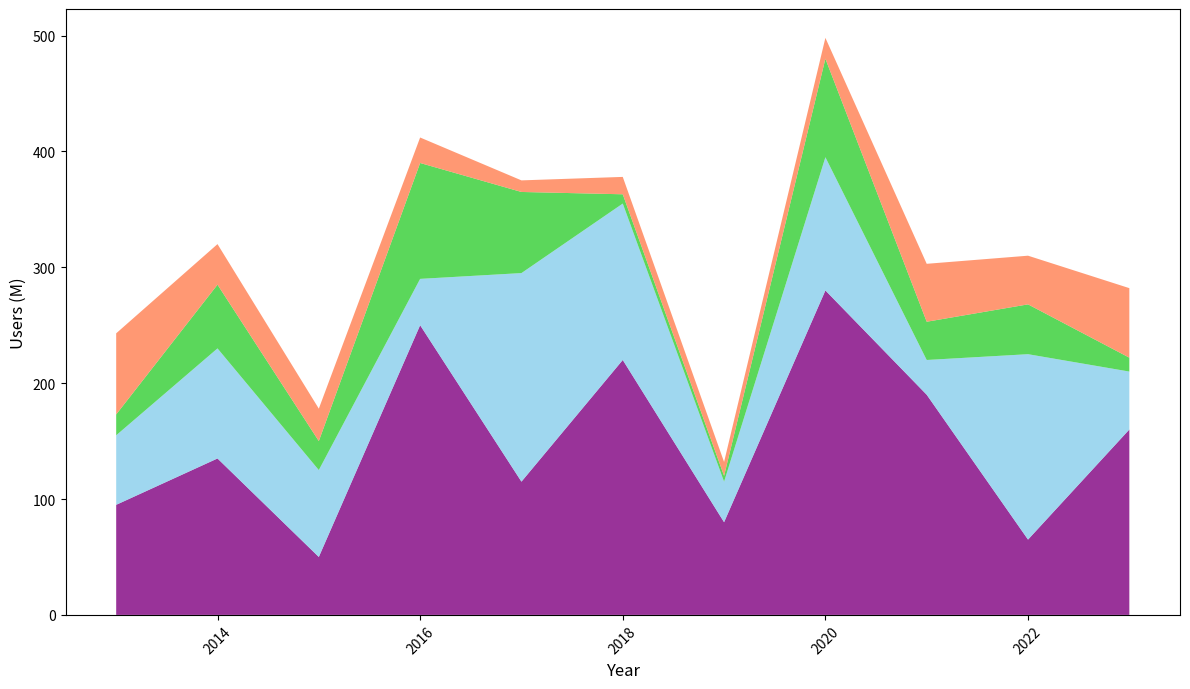

The script that saved this image:
import matplotlib.pyplot as plt
import numpy as np

years = np.arange(2013, 2024)

# Manually shuffled data maintaining original structure
video_streaming = [95, 135, 50, 250, 115, 220, 80, 280, 190, 65, 160]
music_streaming = [60, 95, 75, 40, 180, 135, 35, 115, 30, 160, 50]
podcasts = [18, 55, 25, 100, 70, 8, 5, 85, 33, 43, 12]
ebooks = [70, 35, 28, 22, 10, 15, 12, 18, 50, 42, 60]

media_types = np.array([video_streaming, music_streaming, podcasts, ebooks])

fig, ax = plt.subplots(figsize=(12, 7))

ax.stackplot(years, media_types, colors=['purple', 'skyblue', 'limegreen', 'coral'], alpha=0.8)

ax.set_xlabel("Year", fontsize=12)
ax.set_ylabel("Users (M)", fontsize=12)

plt.xticks(rotation=45)
plt.tight_layout()

plt.show()
